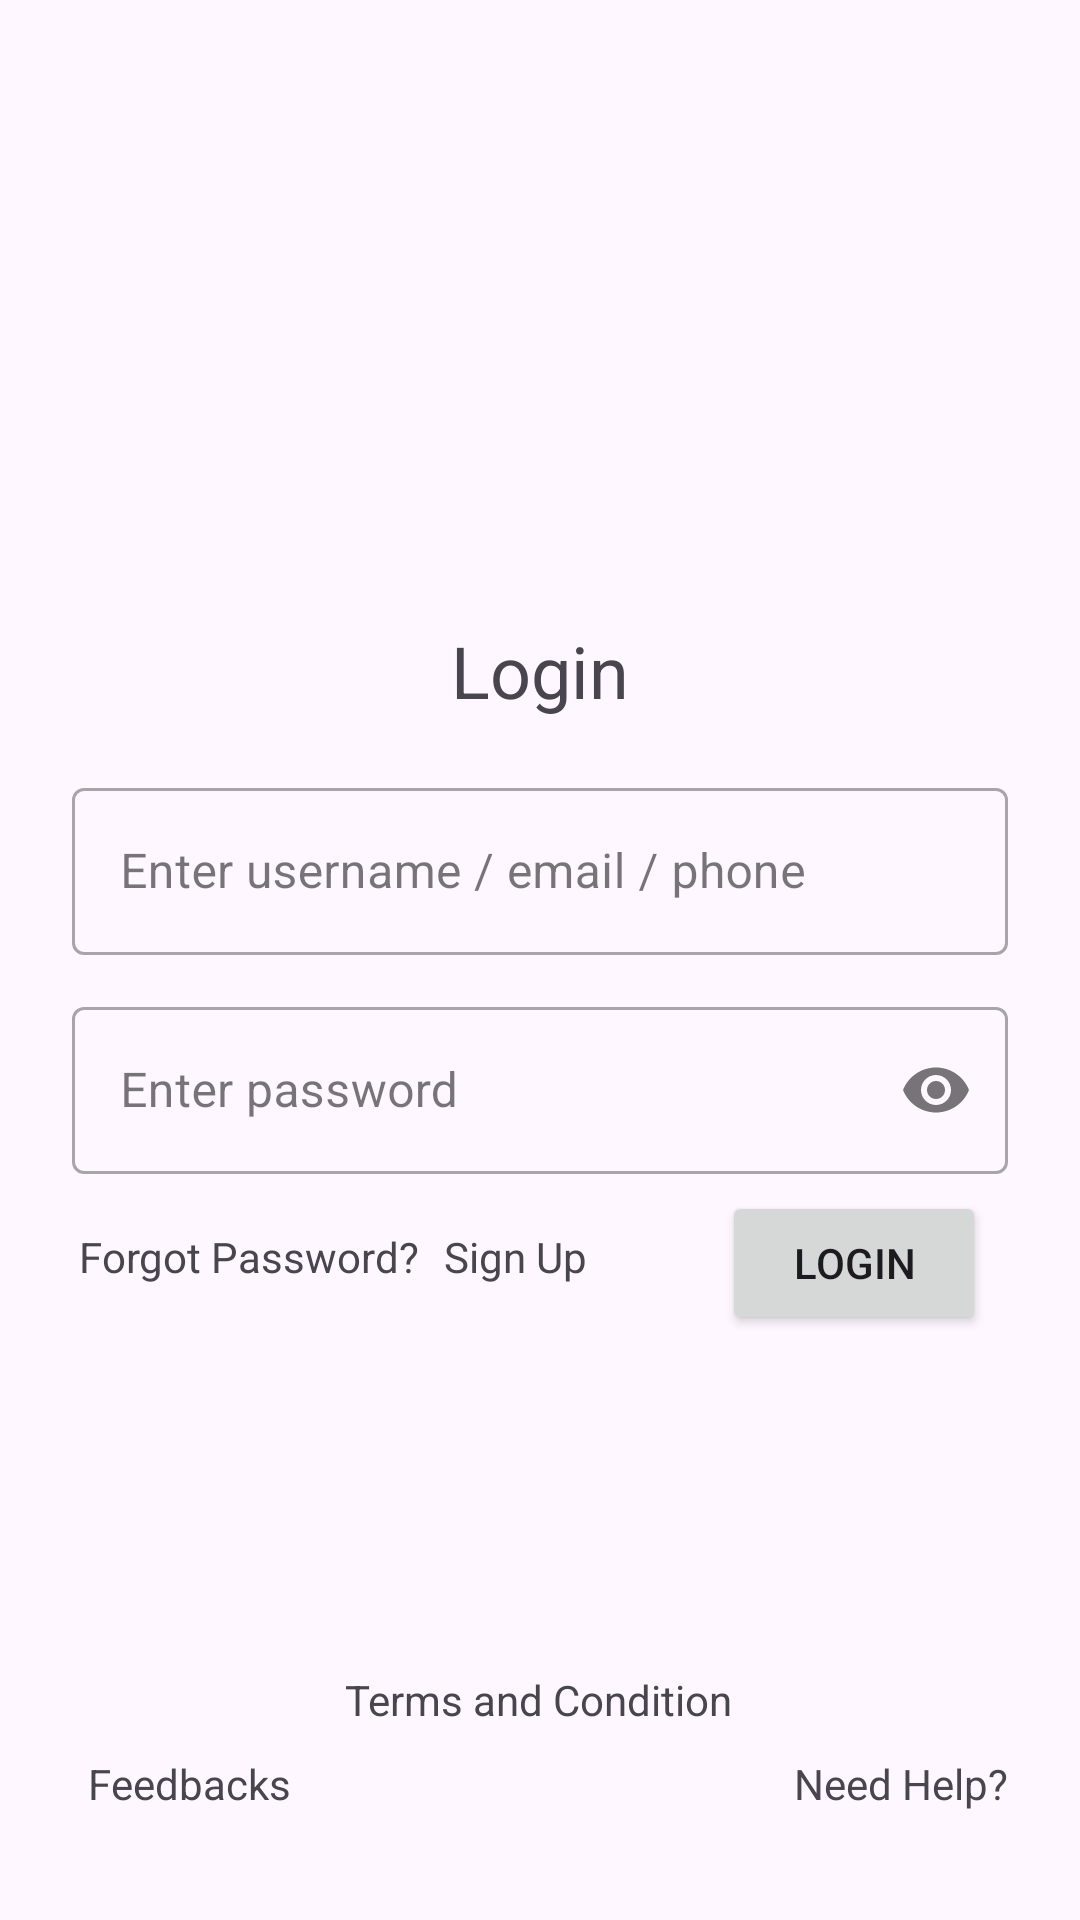

Here is an Android app screen rendered from its layout file. Give the layout XML and the strings, colors and styles it references.
<!-- AndroidManifest.xml: application theme Theme.BarangayComplaints -->
<!-- res/layout/activity_login.xml -->
<?xml version="1.0" encoding="utf-8"?>
<androidx.constraintlayout.widget.ConstraintLayout xmlns:android="http://schemas.android.com/apk/res/android"
    xmlns:app="http://schemas.android.com/apk/res-auto"
    xmlns:tools="http://schemas.android.com/tools"
    android:id="@+id/main"
    android:padding="24dp"
    android:layout_width="match_parent"
    android:layout_height="match_parent"
    tools:context=".LoginActivity">

    <com.google.android.material.imageview.ShapeableImageView
        android:scaleType="fitXY"
        android:id="@+id/sivLogo"
        android:layout_width="104dp"
        android:layout_height="104dp"
        android:src="@drawable/ic_launcher_background"
        app:layout_constraintBottom_toBottomOf="parent"
        app:layout_constraintEnd_toEndOf="parent"
        app:layout_constraintHorizontal_bias="0.498"
        app:layout_constraintStart_toStartOf="parent"
        app:layout_constraintTop_toTopOf="parent"
        app:layout_constraintVertical_bias="0.149" />

    <TextView
        android:id="@+id/tvLoginTitle"
        android:layout_width="wrap_content"
        android:layout_height="wrap_content"
        android:text="Login"
        android:textSize="24dp"
        app:layout_constraintBottom_toBottomOf="parent"
        app:layout_constraintEnd_toEndOf="parent"
        app:layout_constraintStart_toStartOf="parent"
        app:layout_constraintTop_toBottomOf="@+id/sivLogo"
        app:layout_constraintVertical_bias="0.017" />

    
    <com.google.android.material.textfield.TextInputLayout
        android:id="@+id/textInputLayout4"
        style="@style/Widget.MaterialComponents.TextInputLayout.OutlinedBox"
        android:layout_width="match_parent"
        android:layout_height="wrap_content"
        android:hint="Enter username / email / phone"
        app:layout_constraintBottom_toBottomOf="parent"
        app:layout_constraintEnd_toEndOf="parent"
        app:layout_constraintHorizontal_bias="0.495"
        app:layout_constraintStart_toStartOf="parent"
        app:layout_constraintTop_toBottomOf="@+id/tvLoginTitle"
        app:layout_constraintVertical_bias="0.056">

        <com.google.android.material.textfield.TextInputEditText
            android:id="@+id/etUsername"
            android:layout_width="match_parent"
            android:layout_height="wrap_content"
            android:inputType="textEmailAddress" />

    </com.google.android.material.textfield.TextInputLayout>

    <com.google.android.material.textfield.TextInputLayout
        android:id="@+id/textInputLayout3"
        style="@style/Widget.MaterialComponents.TextInputLayout.OutlinedBox"
        android:layout_width="match_parent"
        android:layout_height="wrap_content"
        android:hint="Enter password"
        app:endIconMode="password_toggle"
        app:layout_constraintBottom_toBottomOf="parent"
        app:layout_constraintEnd_toEndOf="parent"
        app:layout_constraintHorizontal_bias="0.0"
        app:layout_constraintStart_toStartOf="parent"
        app:layout_constraintTop_toBottomOf="@+id/textInputLayout4"
        app:layout_constraintVertical_bias="0.051">

        <com.google.android.material.textfield.TextInputEditText
            android:id="@+id/etPassword"
            android:layout_width="match_parent"
            android:layout_height="wrap_content"
            android:inputType="textPassword" />

    </com.google.android.material.textfield.TextInputLayout>

    <TextView
        android:id="@+id/tvForgotPassword"
        android:layout_width="wrap_content"
        android:layout_height="wrap_content"
        android:clickable="true"
        android:text="Forgot Password?"
        app:layout_constraintBottom_toBottomOf="parent"
        app:layout_constraintEnd_toEndOf="parent"
        app:layout_constraintHorizontal_bias="0.012"
        app:layout_constraintStart_toStartOf="@+id/textInputLayout3"
        app:layout_constraintTop_toBottomOf="@+id/textInputLayout3"
        app:layout_constraintVertical_bias="0.087" />

    <TextView
        android:id="@+id/tvSignUp"
        android:layout_width="wrap_content"
        android:layout_height="wrap_content"
        android:clickable="true"
        android:text="Sign Up"
        app:layout_constraintBottom_toBottomOf="parent"
        app:layout_constraintEnd_toStartOf="@+id/btnLogin"
        app:layout_constraintHorizontal_bias="0.154"
        app:layout_constraintStart_toEndOf="@+id/tvForgotPassword"
        app:layout_constraintTop_toBottomOf="@+id/textInputLayout3"
        app:layout_constraintVertical_bias="0.087" />

    <Button
        android:id="@+id/btnLogin"
        android:layout_width="wrap_content"
        android:layout_height="wrap_content"
        android:clickable="true"
        android:text="LOGIN"
        app:layout_constraintBottom_toBottomOf="parent"
        app:layout_constraintEnd_toEndOf="parent"
        app:layout_constraintHorizontal_bias="0.967"
        app:layout_constraintStart_toStartOf="parent"
        app:layout_constraintTop_toBottomOf="@+id/textInputLayout3"
        app:layout_constraintVertical_bias="0.032" />

    <TextView
        android:id="@+id/textView2"
        android:layout_width="wrap_content"
        android:layout_height="wrap_content"
        android:layout_marginBottom="40dp"
        android:clickable="true"
        android:text="Terms and Condition"
        app:layout_constraintBottom_toBottomOf="parent"
        app:layout_constraintEnd_toEndOf="parent"
        app:layout_constraintHorizontal_bias="0.497"
        app:layout_constraintStart_toStartOf="parent" />

    <TextView
        android:id="@+id/tvNeedHelp"
        android:layout_width="wrap_content"
        android:layout_height="wrap_content"
        android:layout_marginBottom="12dp"
        android:clickable="true"
        android:text="Need Help?"
        app:layout_constraintBottom_toBottomOf="parent"
        app:layout_constraintEnd_toEndOf="parent"
        app:layout_constraintHorizontal_bias="1.0"
        app:layout_constraintStart_toEndOf="@+id/textView2"
        app:layout_constraintTop_toBottomOf="@+id/textView2"
        app:layout_constraintVertical_bias="1.0" />

    <TextView
        android:id="@+id/tvFeedbacks"
        android:layout_width="wrap_content"
        android:layout_height="wrap_content"
        android:layout_marginBottom="12dp"
        android:clickable="true"
        android:text="Feedbacks"
        app:layout_constraintBottom_toBottomOf="parent"
        app:layout_constraintEnd_toStartOf="@+id/textView2"
        app:layout_constraintHorizontal_bias="0.229"
        app:layout_constraintStart_toStartOf="parent" />

</androidx.constraintlayout.widget.ConstraintLayout>
<!-- resources referenced by this layout -->
<resources>
  <style name="Theme.BarangayComplaints" parent="Base.Theme.BarangayComplaints" />
  <style name="Base.Theme.BarangayComplaints" parent="Theme.Material3.DayNight.NoActionBar">
          
          
      </style>
</resources>
